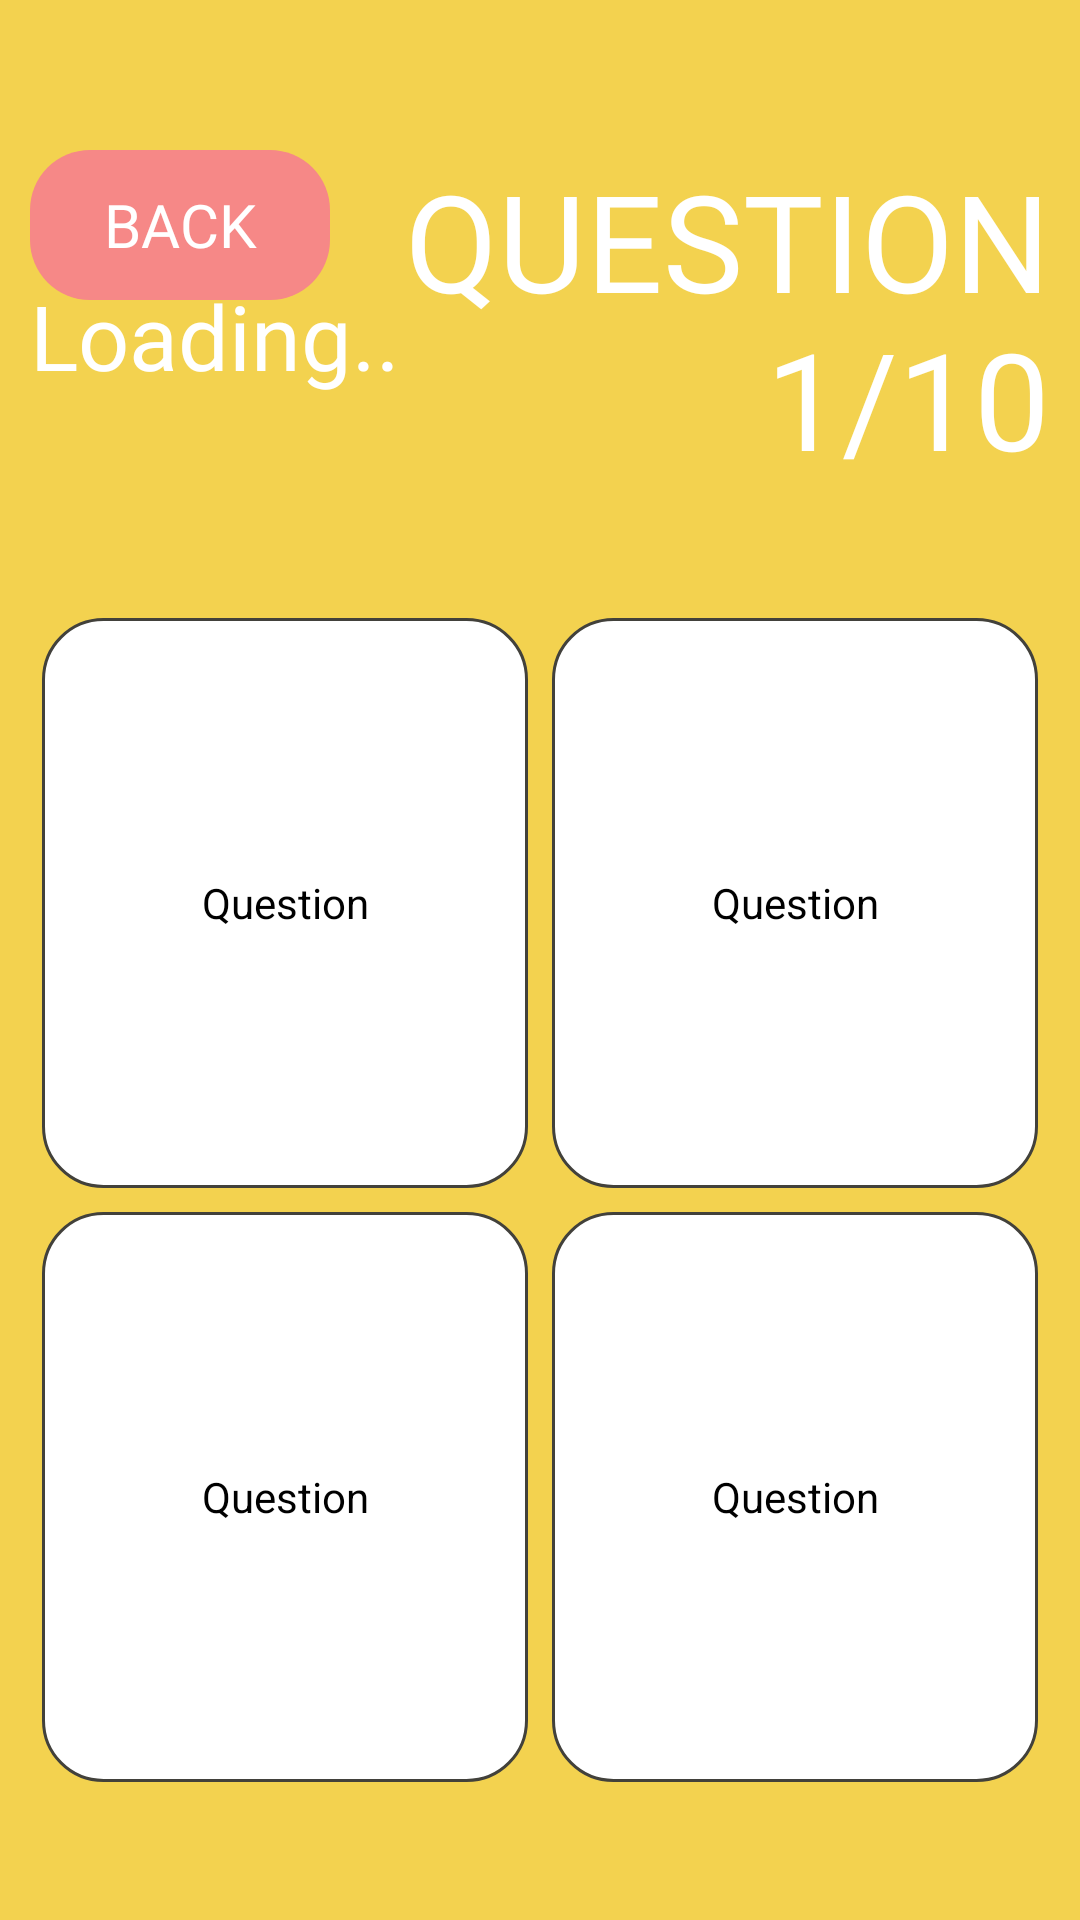

Layout XML and referenced resources for this Android screen:
<!-- AndroidManifest.xml: application theme Theme.FinalExam -->
<!-- res/layout/fragment_game.xml -->
<?xml version="1.0" encoding="utf-8"?>
<FrameLayout xmlns:android="http://schemas.android.com/apk/res/android"
    xmlns:tools="http://schemas.android.com/tools"
    android:id="@+id/gameFragment"
    android:layout_width="match_parent"
    android:layout_height="match_parent"
    tools:context=".ui.game.GameFragment">


    <ImageView
        android:id="@+id/background"
        android:layout_width="match_parent"
        android:layout_height="match_parent"
        android:background="#F3D24F" />

    <LinearLayout
        android:layout_width="match_parent"
        android:layout_height="wrap_content"
        android:layout_marginLeft="10dp"
        android:layout_marginTop="50dp"
        android:layout_marginRight="10dp"
        android:orientation="horizontal">

        <TextView
            android:id="@+id/btn_back"
            style="@style/mainButton"
            android:layout_width="wrap_content"
            android:layout_height="wrap_content"
            android:width="100dp"
            android:height="50dp"
            android:fontFamily="@font/baamini"
            android:paddingHorizontal="5dp"
            android:paddingVertical="5dp"
            android:text="BACK"
            android:textSize="20sp" />

        <TextView
            android:id="@+id/text_levels"
            android:layout_width="0dp"
            android:layout_height="wrap_content"
            android:layout_gravity="center"
            android:layout_marginStart="5dp"
            android:layout_weight="1"
            android:fontFamily="@font/bebasregular"
            android:gravity="end"
            android:text="Question 1/10"
            android:textAlignment="inherit"
            android:textAllCaps="true"
            android:textColor="#FFFFFF"
            android:textSize="45sp" />

    </LinearLayout>


    <LinearLayout
        android:id="@+id/container1"
        android:layout_width="match_parent"
        android:layout_height="match_parent"
        android:gravity="center"
        android:orientation="vertical">


        <LinearLayout
            android:id="@+id/container2"
            android:layout_width="match_parent"
            android:layout_height="wrap_content"
            android:orientation="vertical"
            android:padding="10dp" />

        <TextView
            android:id="@+id/question_text"
            android:layout_width="match_parent"
            android:layout_height="wrap_content"
            android:maxLines="5"
            android:layout_gravity="center"
            android:layout_marginHorizontal="10dp"
            android:fontFamily="@font/bebasregular"
            android:gravity="center_vertical"
            android:minHeight="100dp"
            android:text="@string/loading"
            android:textColor="#FFFFFF"
            android:textSize="30sp" />

        <GridLayout
            android:layout_width="match_parent"
            android:layout_height="wrap_content"
            android:layout_marginTop="40dp"
            android:columnCount="2"
            android:paddingHorizontal="10dp"
            android:rowCount="2"
            android:useDefaultMargins="true">

            <TextView
                android:id="@+id/answer_topleft"
                style="@style/answerBlock" />


            <TextView
                android:id="@+id/answer_topright"
                style="@style/answerBlock" />


            <TextView
                android:id="@+id/answer_bottomleft"
                style="@style/answerBlock" />


            <TextView
                android:id="@+id/answer_bottomright"
                style="@style/answerBlock" />

        </GridLayout>
    </LinearLayout>
</FrameLayout>
<!-- resources referenced by this layout -->
<resources>
  <string name="loading">Loading..</string>
  <style name="answerBlock">
          <item name="android:layout_rowWeight">1</item>
          <item name="android:layout_columnWeight">1</item>
          <item name="android:layout_height">190dp</item>
          <item name="android:layout_width">0dp</item>
          <item name="fontFamily">sans-serif</item>
          <item name="android:gravity">center</item>
          <item name="android:onClick">onClick</item>
          <item name="android:text">@string/question</item>
          <item name="android:textAlignment">center</item>
          <item name="android:padding">5dp</item>
          <item name="android:textColor">@color/black</item>
          <item name="android:background">@drawable/rounded_container</item>
      </style>
  <style name="mainButton">
          <item name="android:paddingVertical">3dp</item>
          <item name="android:layout_width">285dp</item>
          <item name="android:layout_height">wrap_content</item>
          <item name="android:gravity">center</item>
          <item name="android:fontFamily">@font/peacesans</item>
          <item name="android:textSize">26sp</item>
          <item name="android:textColor">@color/white</item>
          <item name="android:background">@drawable/button_clicked</item>
      </style>
  <style name="Theme.FinalExam" parent="Theme.MaterialComponents.DayNight.NoActionBar">
          
          <item name="colorPrimary">@color/purple_500</item>
          <item name="colorPrimaryVariant">@color/purple_700</item>
          <item name="colorOnPrimary">@color/white</item>
          
          <item name="colorSecondary">@color/teal_200</item>
          <item name="colorSecondaryVariant">@color/teal_700</item>
          <item name="colorOnSecondary">@color/black</item>
          
          <item name="android:statusBarColor">?attr/colorPrimaryVariant</item>
          
      </style>
  <string name="question">Question</string>
  <color name="black">#FF000000</color>
  <!-- drawable rounded_container (drawable) -->
  <?xml version="1.0" encoding="UTF-8"?>
  <shape xmlns:android="http://schemas.android.com/apk/res/android">
      <solid android:color="#FFFFFF" />
      <stroke
          android:width="1dp"
          android:color="#42413B" />
      <corners android:radius="20dp" />
  </shape>
  <color name="white">#FFFFFFFF</color>
  <!-- drawable button_clicked (drawable) -->
  <?xml version="1.0" encoding="utf-8"?>
  <selector xmlns:android="http://schemas.android.com/apk/res/android">
      <item android:drawable="@drawable/rounded_container_pink" android:state_pressed="false" />
      <item android:drawable="@drawable/rounded_container_blue" android:state_pressed="true" />
  </selector>
  <color name="purple_500">#FF6200EE</color>
  <color name="purple_700">#FF3700B3</color>
  <color name="teal_200">#FF03DAC5</color>
  <color name="teal_700">#FF018786</color>
  <!-- drawable rounded_container_pink (drawable) -->
  <?xml version="1.0" encoding="UTF-8"?>
  <shape xmlns:android="http://schemas.android.com/apk/res/android">
      <solid android:color="#f68887" />
      <corners android:radius="20dp" />
  </shape>
  <!-- drawable rounded_container_blue (drawable) -->
  <?xml version="1.0" encoding="UTF-8"?>
  <shape xmlns:android="http://schemas.android.com/apk/res/android">
      <solid android:color="#5ea2d1" />
      <corners android:radius="20dp" />
  </shape>
</resources>
